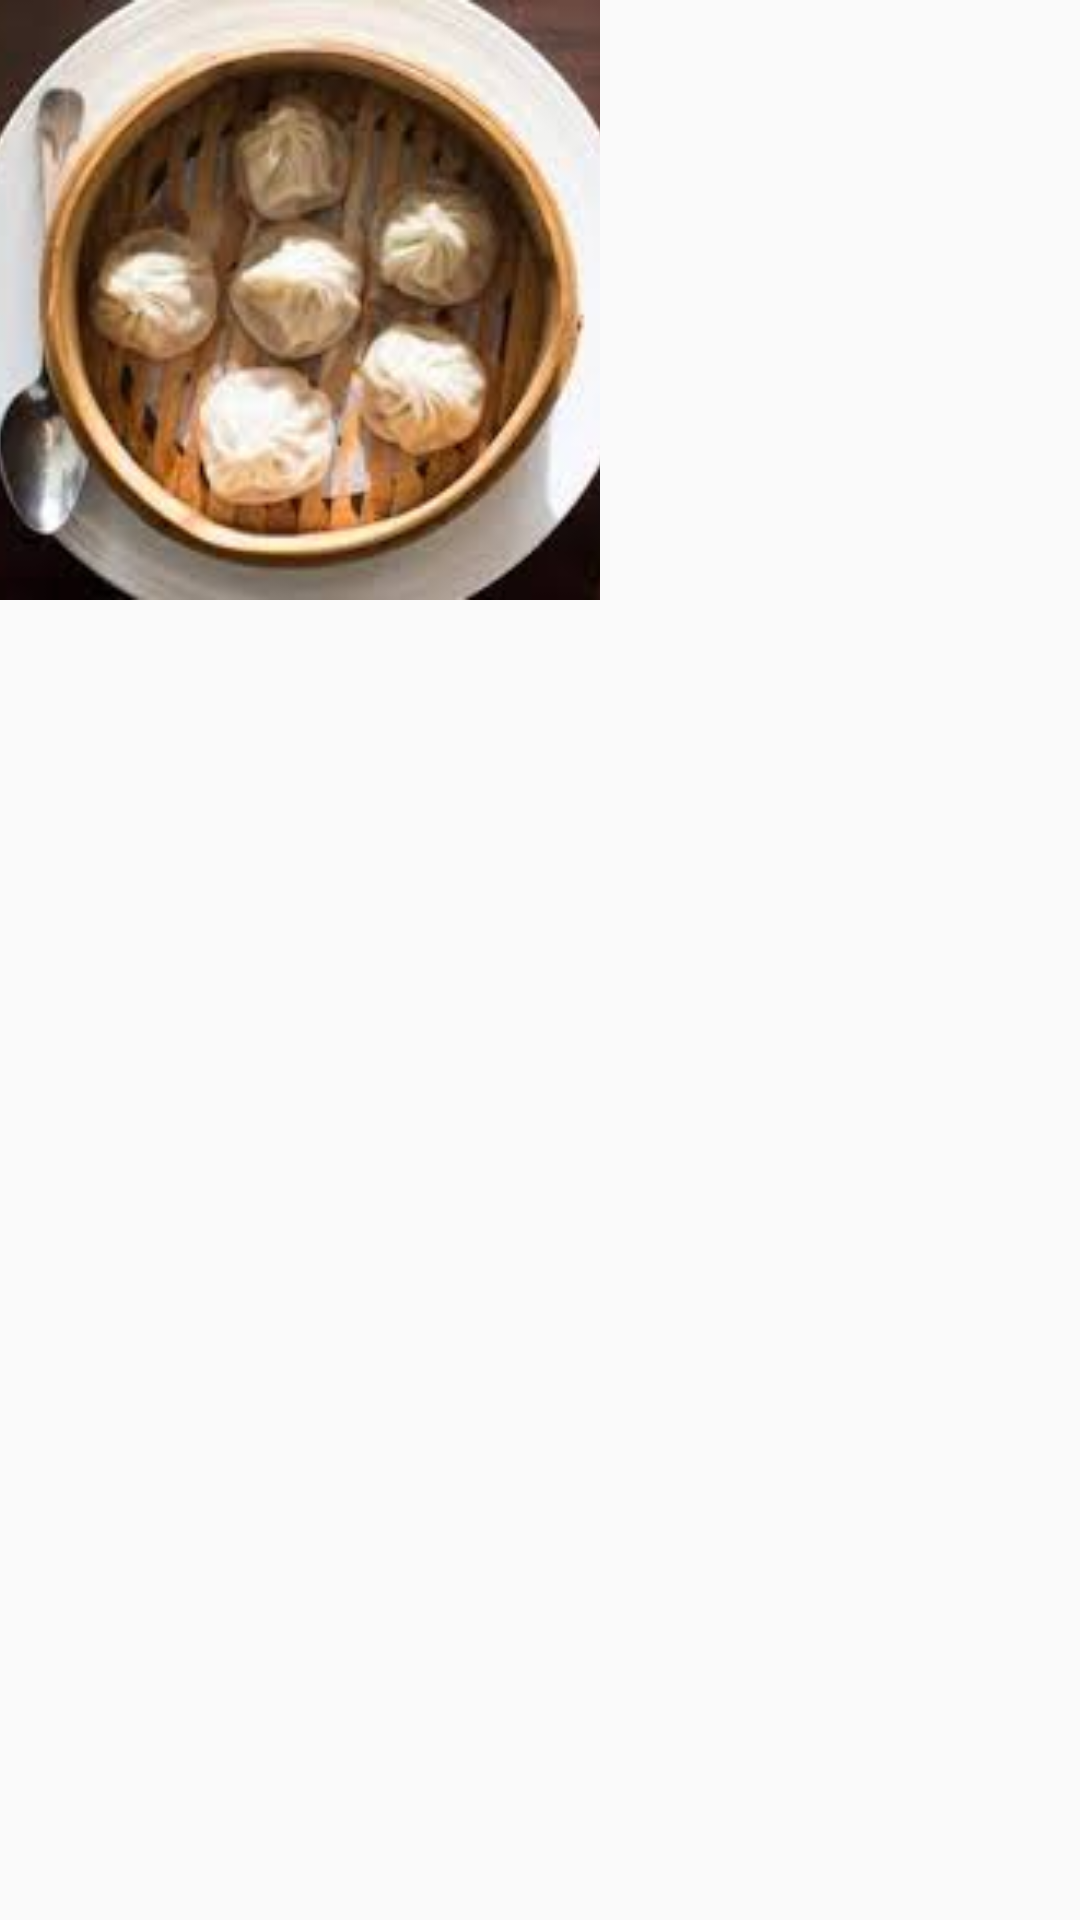

This screen was rendered from an Android layout file. Write that file and the resources it references.
<!-- AndroidManifest.xml: application theme AppTheme -->
<!-- res/layout/imgae_in_burpple_promotions.xml -->
<?xml version="1.0" encoding="utf-8"?>
<FrameLayout
    xmlns:android="http://schemas.android.com/apk/res/android"
    android:layout_width="wrap_content"
    android:layout_height="wrap_content"
    android:layout_marginRight="20dp">

    <ImageView
        android:id="@+id/iv_promotins_images"
        android:layout_width="200dp"
        android:layout_height="200dp"
        android:src="@drawable/img_burpple_promotion"
        android:scaleType="centerCrop" />
</FrameLayout>
<!-- resources referenced by this layout -->
<resources>
  <!-- drawable img_burpple_promotion: jpg bitmap (drawable-xxxhdpi, 7994 bytes) -->
  <style name="AppTheme" parent="Theme.AppCompat.Light.DarkActionBar">
          
          <item name="colorPrimary">@color/primary</item>
          <item name="colorPrimaryDark">@color/primary_dark</item>
          <item name="colorAccent">@color/accent</item>
      </style>
  <color name="primary">#607D8B</color>
  <color name="primary_dark">#455A64</color>
  <color name="accent">#448AFF</color>
</resources>
